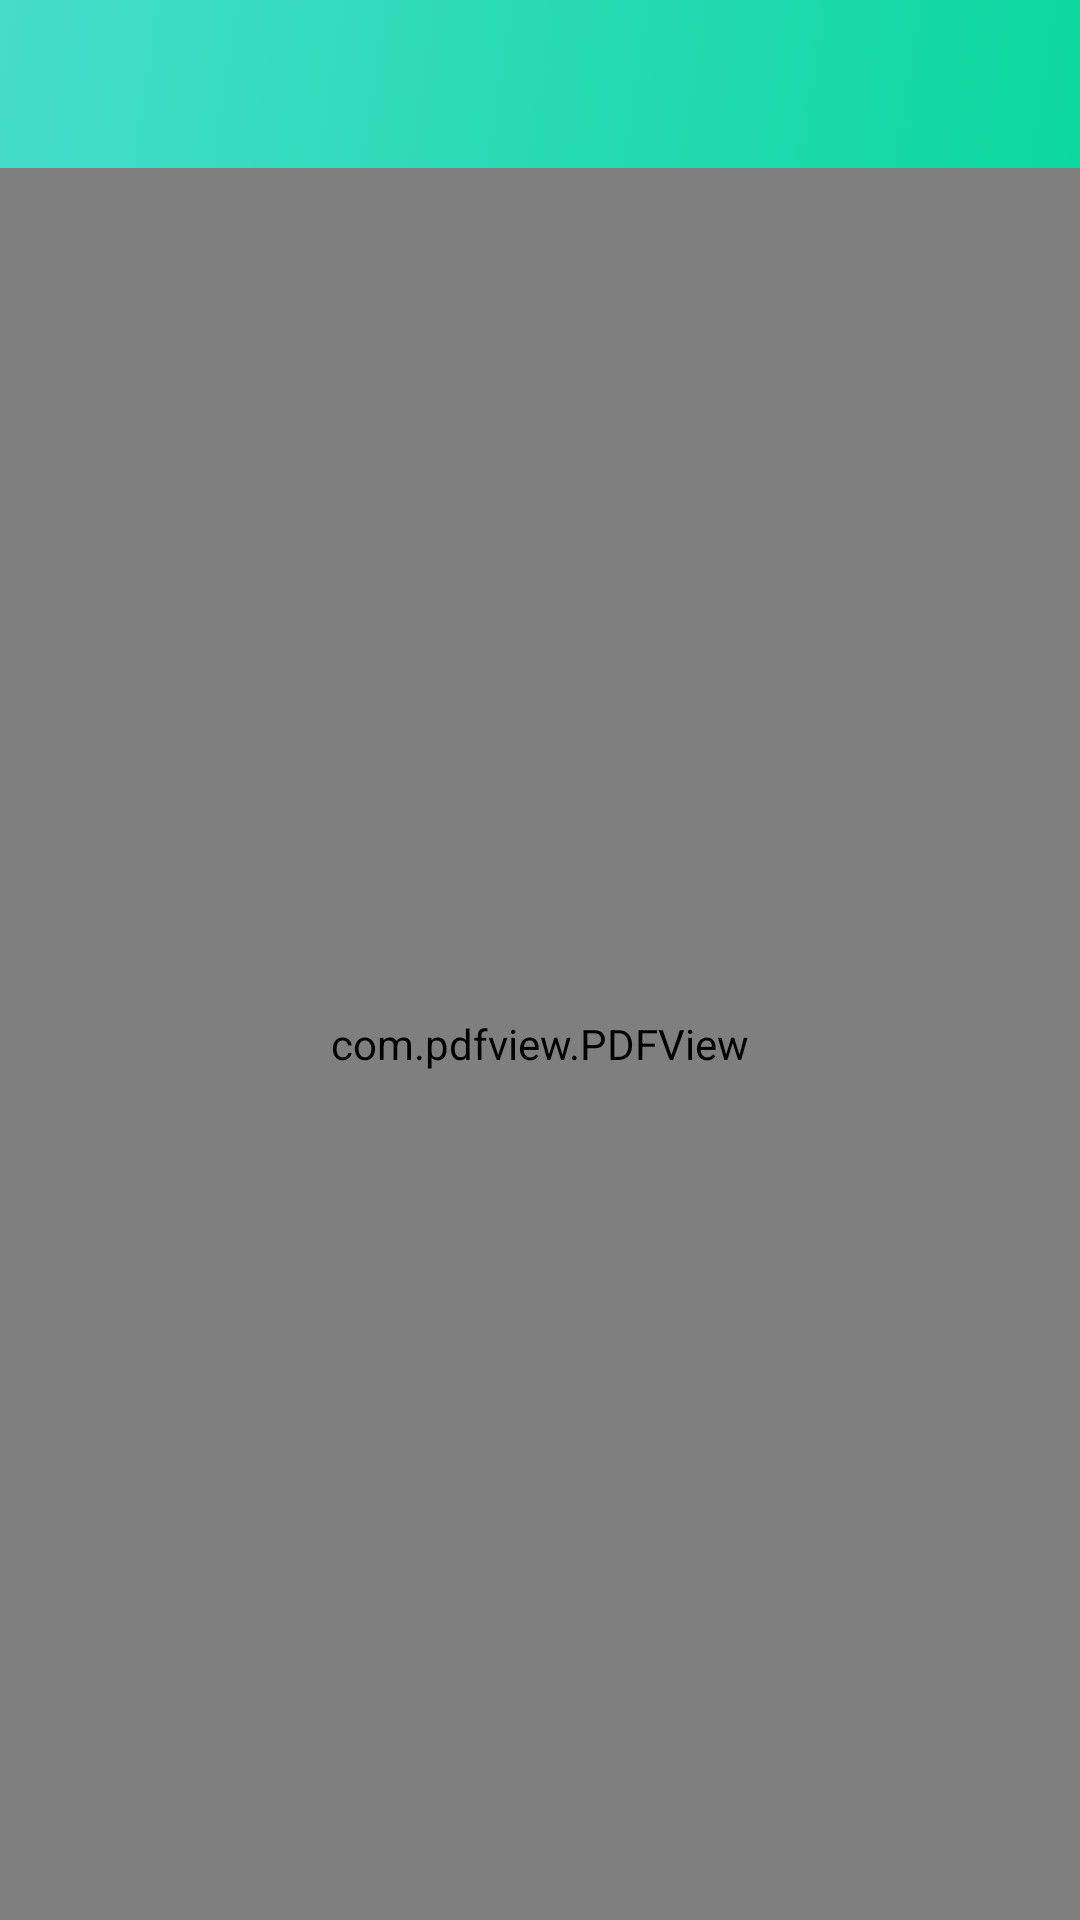

This screen was rendered from an Android layout file. Write that file and the resources it references.
<!-- AndroidManifest.xml: application theme Theme.MultimediaKompleks -->
<!-- res/layout/activity_pdf_show.xml -->
<?xml version="1.0" encoding="utf-8"?>
<androidx.constraintlayout.widget.ConstraintLayout xmlns:android="http://schemas.android.com/apk/res/android"
    xmlns:app="http://schemas.android.com/apk/res-auto"
    xmlns:tools="http://schemas.android.com/tools"
    android:layout_width="match_parent"
    android:layout_height="match_parent"
    tools:context=".activity.PdfShowActivity">

    <LinearLayout
        android:id="@+id/actionBar_Layout"
        android:layout_width="match_parent"
        android:layout_height="?actionBarSize"
        android:background="@drawable/background"
        app:layout_constraintBottom_toTopOf="@id/pdf_view"
        app:layout_constraintLeft_toLeftOf="parent"
        app:layout_constraintRight_toRightOf="parent"
        app:layout_constraintTop_toTopOf="parent">

        <androidx.constraintlayout.widget.ConstraintLayout
            android:layout_width="match_parent"
            android:layout_height="match_parent">

            <ImageView
                android:id="@+id/back_btn"
                android:layout_width="35dp"
                android:layout_height="35dp"
                android:layout_marginLeft="10dp"
                android:padding="5dp"
                android:src="@drawable/ic_baseline_arrow_back_24"
                app:layout_constraintBottom_toBottomOf="parent"
                app:layout_constraintLeft_toLeftOf="parent"
                app:layout_constraintTop_toTopOf="parent" />

        </androidx.constraintlayout.widget.ConstraintLayout>

    </LinearLayout>

    <com.pdfview.PDFView
        android:id="@+id/pdf_view"
        android:layout_width="match_parent"
        android:layout_height="0dp"
        app:layout_constraintBottom_toBottomOf="parent"
        app:layout_constraintLeft_toLeftOf="parent"
        app:layout_constraintRight_toRightOf="parent"
        app:layout_constraintTop_toBottomOf="@id/actionBar_Layout" />

</androidx.constraintlayout.widget.ConstraintLayout>
<!-- resources referenced by this layout -->
<resources>
  <!-- drawable background (drawable) -->
  <?xml version="1.0" encoding="utf-8"?>
  <selector xmlns:android="http://schemas.android.com/apk/res/android">
      <item>
          <shape android:shape="rectangle">
              <gradient android:angle="135"
                  android:endColor="#45DCCA"
                  android:startColor="#0CD89E" />
          </shape>
      </item>
  </selector>
  <style name="Theme.MultimediaKompleks" parent="Theme.MaterialComponents.DayNight.NoActionBar">
          
          <item name="colorPrimary">@color/purple_500</item>
          <item name="colorPrimaryVariant">@color/purple_700</item>
          <item name="colorOnPrimary">@color/white</item>
          
          <item name="colorSecondary">@color/teal_200</item>
          <item name="colorSecondaryVariant">@color/teal_700</item>
          <item name="colorOnSecondary">@color/black</item>
          
          <item name="android:statusBarColor" tools:targetApi="l">?attr/colorPrimaryVariant</item>
          
      </style>
  <color name="purple_500">#FF6200EE</color>
  <color name="purple_700">#000000</color>
  <color name="white">#FFFFFFFF</color>
  <color name="teal_200">#02A1F6</color>
  <color name="teal_700">#FF018786</color>
  <color name="black">#FF000000</color>
</resources>
